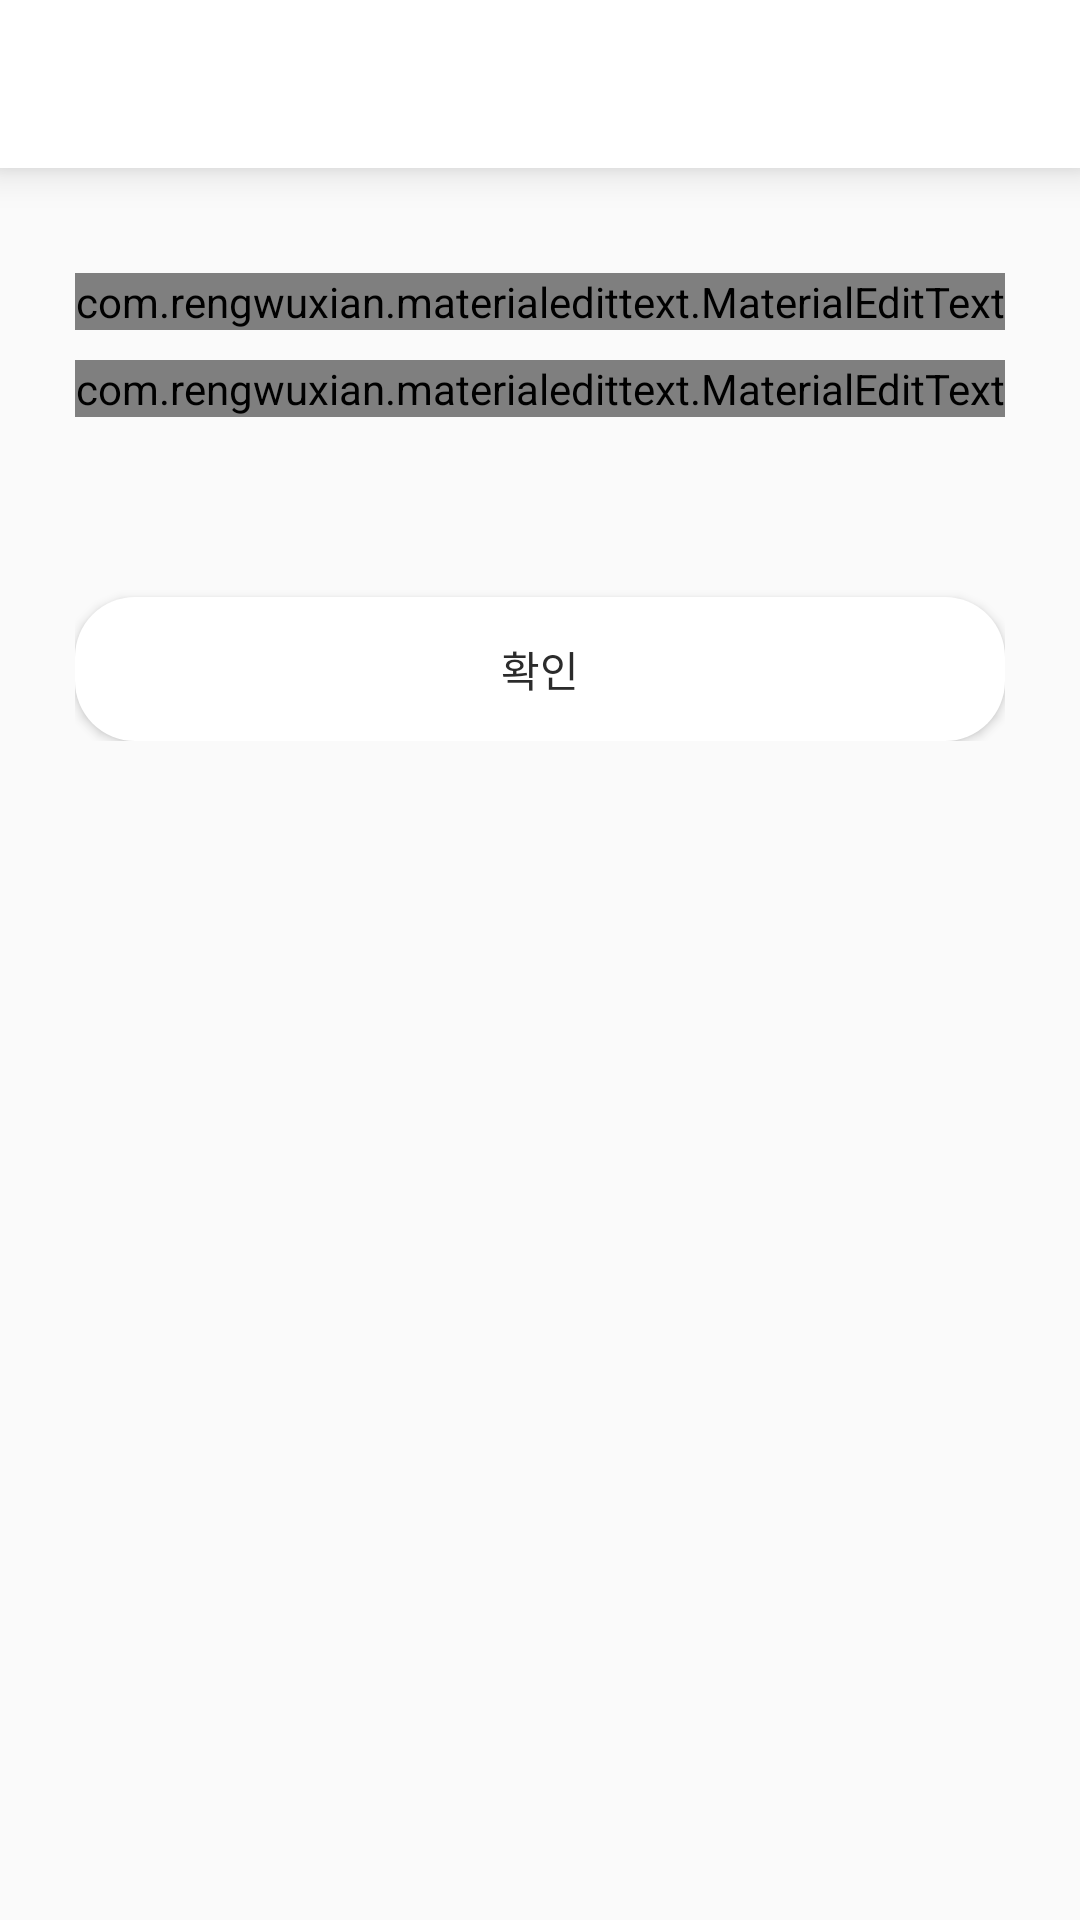

Here is an Android app screen rendered from its layout file. Give the layout XML and the strings, colors and styles it references.
<!-- AndroidManifest.xml: application theme AppTheme -->
<!-- res/layout/activity_login.xml -->
<?xml version="1.0" encoding="utf-8"?>
<RelativeLayout xmlns:android="http://schemas.android.com/apk/res/android"
    xmlns:app="http://schemas.android.com/apk/res-auto"
    xmlns:tools="http://schemas.android.com/tools"
    android:layout_width="match_parent"
    android:layout_height="match_parent"
    tools:context=".LoginActivity">
    <include
        android:id="@+id/toolbar"
        layout = "@layout/bar_layout"/>
    <LinearLayout
        android:layout_width="match_parent"
        android:layout_height="wrap_content"
        android:orientation="vertical"
        android:gravity="center_horizontal"
        android:layout_below="@id/toolbar"
        android:padding="25dp"
        >

        <com.rengwuxian.materialedittext.MaterialEditText
            android:layout_width="match_parent"
            android:layout_height="wrap_content"
            android:id="@+id/email"
            android:layout_marginTop="10dp"
            app:met_floatingLabel="normal"
            android:inputType="textEmailAddress"
            android:hint="메일주소"
            />
        <com.rengwuxian.materialedittext.MaterialEditText
            android:layout_width="match_parent"
            android:layout_height="wrap_content"
            android:id="@+id/password"
            android:layout_marginTop="10dp"
            app:met_floatingLabel="normal"
            android:inputType="textPassword"
            android:hint="비밀번호"
            />
        <Button
            android:layout_width="match_parent"
            android:layout_height="wrap_content"
            android:text="확인"
            android:id="@+id/btn_login"
            android:background="@drawable/custom_button1"
            android:layout_marginTop="60dp"
            android:textColor="@color/darkgray"/>


    </LinearLayout>

</RelativeLayout>
<!-- res/layout/bar_layout.xml (included above) -->
<?xml version="1.0" encoding="utf-8"?>
<androidx.appcompat.widget.Toolbar xmlns:android="http://schemas.android.com/apk/res/android"
    android:layout_width="match_parent"
    android:layout_height="wrap_content"
    xmlns:app="http://schemas.android.com/apk/res-auto"
    android:id="@+id/toolbar"
    android:background="@color/white"
    android:theme="@style/ThemeOverlay.AppCompat.Dark.ActionBar"
    android:elevation="8dp"
    app:titleTextColor="@color/darkgray"
    app:popupTheme="@style/MenuStyle">

</androidx.appcompat.widget.Toolbar>
<!-- resources referenced by this layout -->
<resources>
  <color name="darkgray">#2B2B2B</color>
  <color name="white">#FFFFFFFF</color>
  <!-- drawable custom_button1 (drawable) -->
  <shape
      xmlns:android="http://schemas.android.com/apk/res/android"
      android:shape="rectangle"
      >
  
  
  
  
  
  
  
      <corners android:radius="20dp">
  
      </corners>
      <solid android:color="#FFFFFF" />
  
  </shape>
  <style name="MenuStyle" parent="Theme.AppCompat.Light">
          <item name="android:background">@color/colorPrimary</item>
      </style>
  <style name="AppTheme" parent="Theme.AppCompat.Light.NoActionBar">
          
          <item name="colorPrimary">@color/colorPrimary</item>
          <item name="colorPrimaryDark">@color/colorPrimaryDark</item>
          <item name="colorAccent">@color/colorAccent</item>
  
      </style>
  <color name="colorPrimary">#00AAD4</color>
  <color name="colorPrimaryDark">#008AD4</color>
  <color name="colorAccent">#FC8686</color>
</resources>
